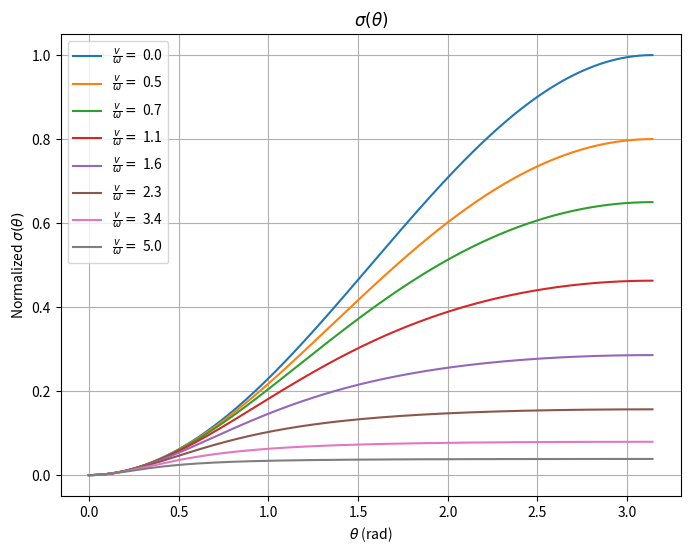
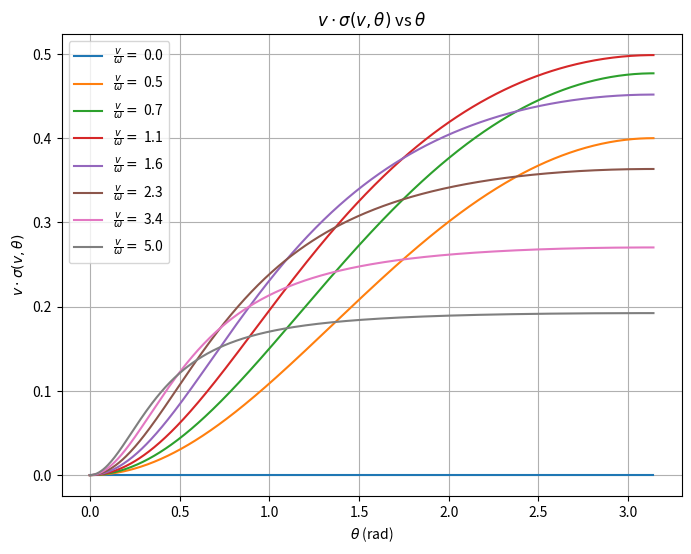

The script that saved these images, in order:
import numpy as np
import matplotlib.pyplot as plt
from scipy.integrate import quad

sigma0 = 1.0
w = 1.0
v = 1.0

def sigma(theta, v):
    def dsigma_dcos(theta_val):
        return -(sigma0 * w**4) / (2 * (w**2 + v**2 * np.sin(theta_val / 2)**2)**2)

    def integrand(theta_val):
        return -dsigma_dcos(theta_val) * np.sin(theta_val)

    result, _ = quad(integrand, 0, theta)
    return result

theta_vals = np.linspace(0, np.pi, 500)

plt.figure(figsize=(8,6))

for x in np.concatenate(([0], np.logspace(0, 1, num=7, base=10))):
    v = x / 2

    sigma_vals = np.linspace(0, 0, 500)
    for i in range(500):
        sigma_vals[i] = sigma(theta_vals[i], v)

    plt.plot(theta_vals, sigma_vals, label=rf'$\frac{{v}}{{\omega}} = $ {v/w:.1f}')

plt.xlabel(r'$\theta$ (rad)')
plt.ylabel(r'Normalized $\sigma(\theta)$')
plt.title(r'$\sigma(\theta)$')
plt.legend()
plt.grid(True)
plt.savefig("sigma_theta.png", dpi=160)
# plt.show()

plt.figure(figsize=(8,6))

for x in np.concatenate(([0], np.logspace(0, 1, num=7, base=10))):
    v = x / 2

    sigma_vals = np.linspace(0, 0, 500)
    for i in range(500):
        sigma_vals[i] = sigma(theta_vals[i], v)*v

    plt.plot(theta_vals, sigma_vals, label=rf'$\frac{{v}}{{\omega}} = $ {v/w:.1f}')

plt.xlabel(r'$\theta$ (rad)')
plt.ylabel(r'$v\cdot\sigma(v,\theta)$')
plt.title(r'$v\cdot\sigma(v,\theta)$ vs $\theta$')
plt.legend()
plt.grid(True)
plt.savefig("sigma_thetaV.png", dpi=160)
# plt.show()